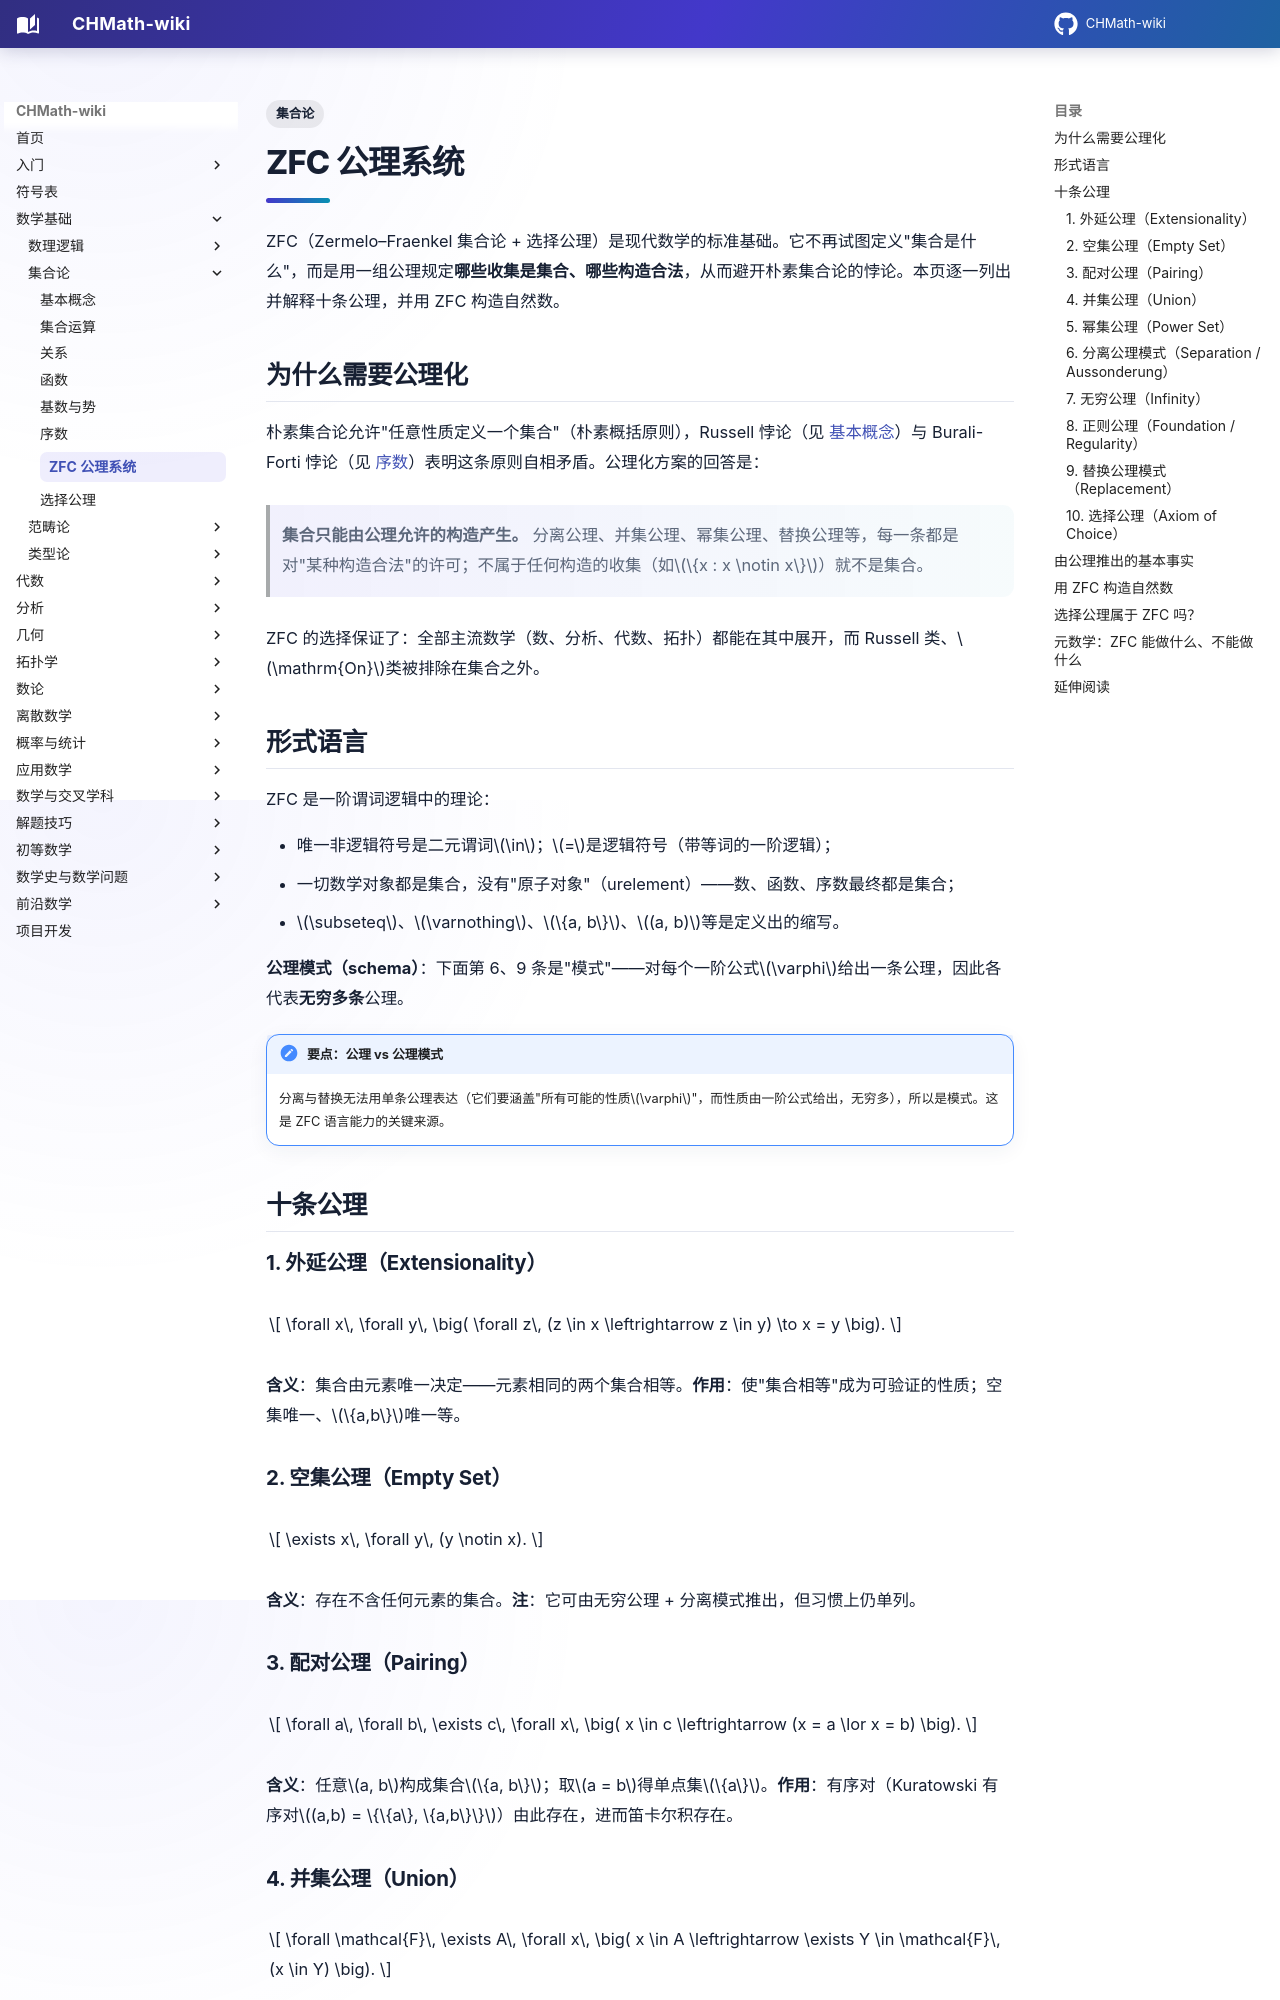

repository: FinParker/CHMath-wiki · page: foundations/set_theory/zfc/index.html · generator: mkdocs

---
title: ZFC 公理系统
tags:
  - 集合论
---

# ZFC 公理系统

ZFC（Zermelo–Fraenkel 集合论 + 选择公理）是现代数学的标准基础。它不再试图定义"集合是什么"，而是用一组公理规定**哪些收集是集合、哪些构造合法**，从而避开朴素集合论的悖论。本页逐一列出并解释十条公理，并用 ZFC 构造自然数。

## 为什么需要公理化

朴素集合论允许"任意性质定义一个集合"（朴素概括原则），Russell 悖论（见 [基本概念](basics.md)）与 Burali-Forti 悖论（见 [序数](ordinals.md)）表明这条原则自相矛盾。公理化方案的回答是：

> **集合只能由公理允许的构造产生。** 分离公理、并集公理、幂集公理、替换公理等，每一条都是对"某种构造合法"的许可；不属于任何构造的收集（如$\{x : x \notin x\}$）就不是集合。

ZFC 的选择保证了：全部主流数学（数、分析、代数、拓扑）都能在其中展开，而 Russell 类、$\mathrm{On}$类被排除在集合之外。

## 形式语言

ZFC 是一阶谓词逻辑中的理论：

- 唯一非逻辑符号是二元谓词$\in$；$=$是逻辑符号（带等词的一阶逻辑）；
- 一切数学对象都是集合，没有"原子对象"（urelement）——数、函数、序数最终都是集合；
- $\subseteq$、$\varnothing$、$\{a, b\}$、$(a, b)$等是定义出的缩写。

**公理模式（schema）**：下面第 6、9 条是"模式"——对每个一阶公式$\varphi$给出一条公理，因此各代表**无穷多条**公理。

!!! note "要点：公理 vs 公理模式"
    分离与替换无法用单条公理表达（它们要涵盖"所有可能的性质$\varphi$"，而性质由一阶公式给出，无穷多），所以是模式。这是 ZFC 语言能力的关键来源。

## 十条公理

### 1. 外延公理（Extensionality）

$$
\forall x\, \forall y\, \big( \forall z\, (z \in x \leftrightarrow z \in y) \to x = y \big).
$$

**含义**：集合由元素唯一决定——元素相同的两个集合相等。**作用**：使"集合相等"成为可验证的性质；空集唯一、$\{a,b\}$唯一等。

### 2. 空集公理（Empty Set）

$$
\exists x\, \forall y\, (y \notin x).
$$

**含义**：存在不含任何元素的集合。**注**：它可由无穷公理 + 分离模式推出，但习惯上仍单列。

### 3. 配对公理（Pairing）

$$
\forall a\, \forall b\, \exists c\, \forall x\, \big( x \in c \leftrightarrow (x = a \lor x = b) \big).
$$

**含义**：任意$a, b$构成集合$\{a, b\}$；取$a = b$得单点集$\{a\}$。**作用**：有序对（Kuratowski 有序对$(a,b) = \{\{a\}, \{a,b\}\}$）由此存在，进而笛卡尔积存在。

### 4. 并集公理（Union）

$$
\forall \mathcal{F}\, \exists A\, \forall x\, \big( x \in A \leftrightarrow \exists Y \in \mathcal{F}\, (x \in Y) \big).
$$

**含义**：对集合族$\mathcal{F}$，并$A = \bigcup \mathcal{F}$存在。**注**：配对公理只给出二元并（如$A \cup B = \bigcup\{A, B\}$），并集公理把并推广到任意族（见 [集合运算](operations.md)）。
